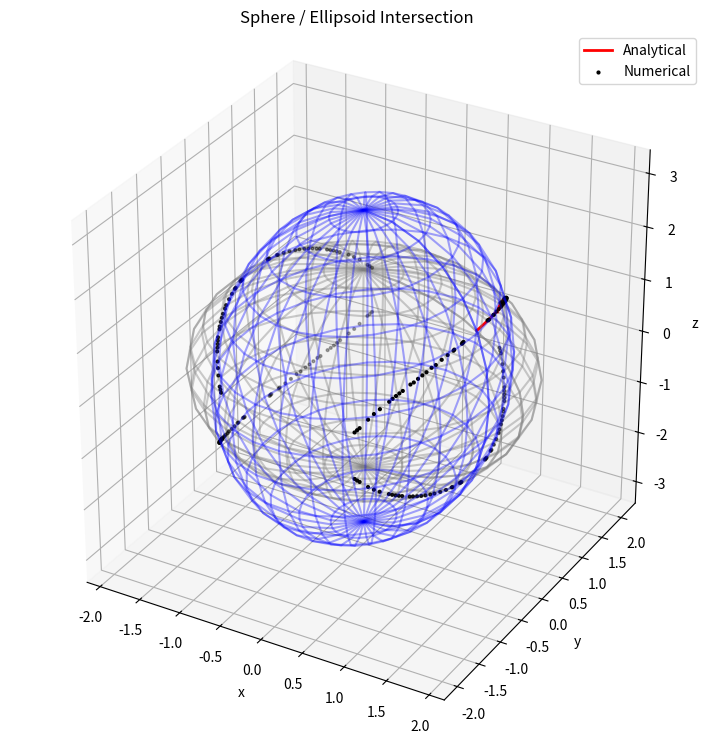

Python code for this plot:
import numpy as np
import matplotlib.pyplot as plt
from mpl_toolkits.mplot3d import Axes3D

# ================================================================
# Parameters
# ================================================================
# User-provided, but reordered so c > b > a
params = np.array([3.0, 2.0, 1.5])
a, b, c = np.sort(params)
R = 1.9
nPoints = 100

print(f"Using parameters ordered as: a={a}, b={b}, c={c}")

# ================================================================
# Analytical intersection curve
# ================================================================
alpha = 1/a**2 - 1/c**2
beta  = 1/b**2 - 1/c**2
gamma = 1 - (R**2)/c**2

if alpha <= 0 or beta <= 0 or gamma <= 0:
    raise RuntimeError("Parameters produce no real intersection curve.")

X = np.sqrt(gamma / alpha)
Y = np.sqrt(gamma / beta)

# Parametric curve r(t)
t = np.linspace(0, np.pi/2, nPoints)

x = X * np.cos(t)
y = Y * np.sin(t)
z = np.sqrt(R**2 - x**2 - y**2)
#z[t > np.pi] *= -1   # continuous closed curve

dt = np.pi/2 / (nPoints-1)
x1 = X * np.cos(t+dt)
y1 = Y * np.sin(t+dt)
z1 = np.sqrt(R**2 - x1**2 - y1**2)

dx = x1-x
dy = y1-y
dz = z1-z

print(np.sum( np.sqrt((dx**2+dy**2+dz**2))))

st, ct = np.sin(t), np.cos(t)
numerator = np.abs(R**2*(X**2*st**2 + Y**2*ct**2) - X**2*Y**2)
denominator = np.abs(R**2 - X**2*ct**2 - Y**2*st**2)


f = np.sqrt(numerator / denominator)
dt = np.diff(t)

# CUMSUM version of trapezoid rule:
#   ∫ f(t) dt ≈ Σ 0.5 * (f_i + f_{i+1}) * Δt
# integrand_trap = 0.5 * (f[:-1] + f[1:]) * dt
#L_analytical = np.cumsum(integrand_trap)[-1]

L_analytical = np.sum(f[1:]*dt)

# ================================================================
# Numerical intersection (grid sampling)
# ================================================================
gridN = 200
xs = np.linspace(-R, R, gridN)
ys = np.linspace(-R, R, gridN)

pts = []

for xi in xs:
    for yi in ys:
        inside = R**2 - xi**2 - yi**2
        if inside < 0:
            continue
        for zi in (np.sqrt(inside), -np.sqrt(inside)):
            if abs((xi**2)/a**2 + (yi**2)/b**2 + (zi**2)/c**2 - 1) < 0.002:
                pts.append([xi, yi, zi])

pts = np.array(pts)

# Sort and compute numerical length
angles = np.arctan2(pts[:,1], pts[:,0])
order = np.argsort(angles)
pts_sorted = pts[order]

d = np.sqrt(np.sum(np.diff(pts_sorted, axis=0)**2, axis=1))
L_numeric = d.sum()

# ================================================================
# Print comparison
# ================================================================
print("\n===== CURVE LENGTH COMPARISON =====")
print(f"Analytical (cumsum): {L_analytical:.6f}")
print(f"Point-cloud numerical: {L_numeric:.6f}")
print("Difference:", abs(L_analytical - L_numeric))

# ================================================================
# Plot sphere, ellipsoid, and intersections
# ================================================================
fig = plt.figure(figsize=(10, 9))
ax = fig.add_subplot(111, projection='3d')

# Sphere
u = np.linspace(0, 2*np.pi, 30)
v = np.linspace(0, np.pi, 15)
xs = R*np.cos(u)[:,None]*np.sin(v)[None,:]
ys = R*np.sin(u)[:,None]*np.sin(v)[None,:]
zs = R*np.ones_like(xs)*np.cos(v)[None,:]
ax.plot_wireframe(xs, ys, zs, color='gray', alpha=0.4)

# Ellipsoid
xe = a*np.cos(u)[:,None]*np.sin(v)[None,:]
ye = b*np.sin(u)[:,None]*np.sin(v)[None,:]
ze = c*np.ones_like(xe)*np.cos(v)[None,:]
ax.plot_wireframe(xe, ye, ze, color='blue', alpha=0.35)

# Intersection curves
ax.plot(x, y, z, 'r', linewidth=2, label="Analytical")
ax.scatter(pts[:,0], pts[:,1], pts[:,2], s=4, c='k', label="Numerical")

ax.legend()
ax.set_xlabel("x")
ax.set_ylabel("y")
ax.set_zlabel("z")
ax.set_title("Sphere / Ellipsoid Intersection")
ax.set_box_aspect([1,1,1])
plt.show()
